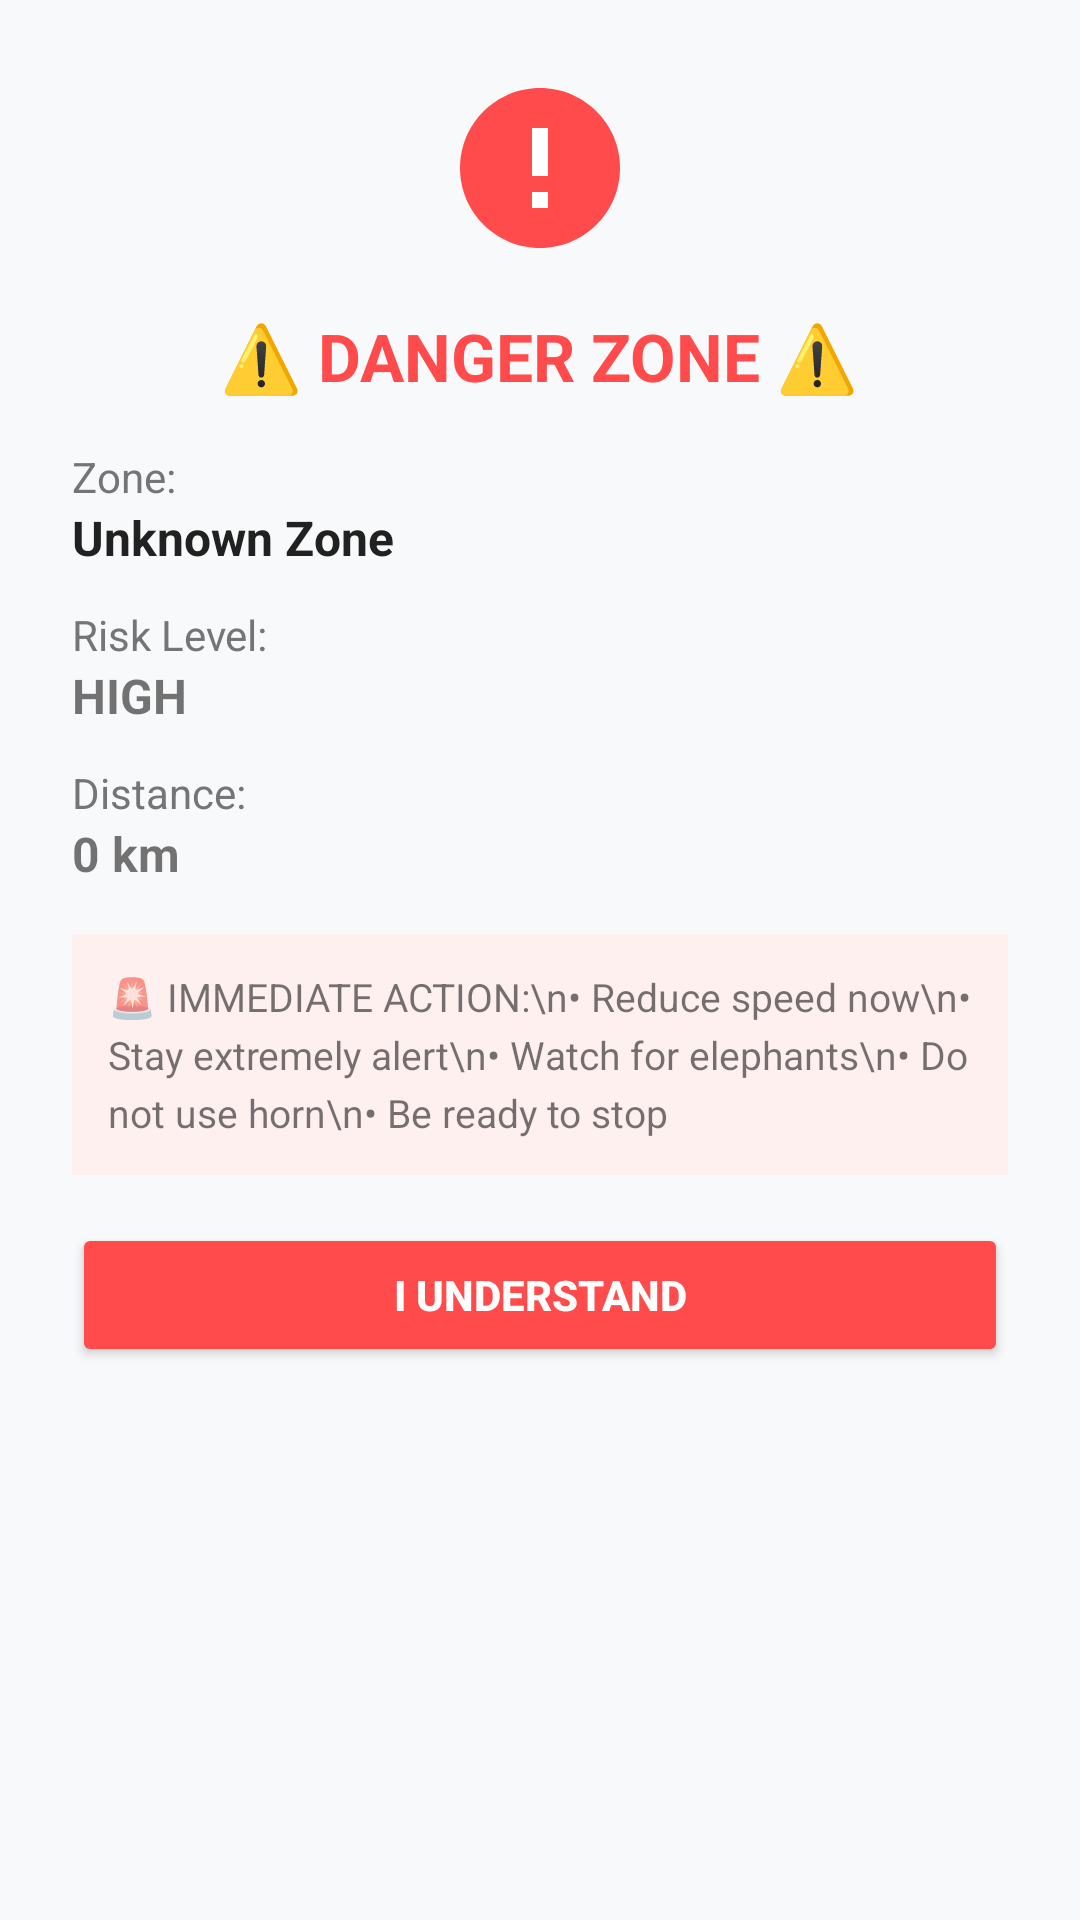

The Android layout XML behind this screen, and the referenced resources:
<!-- AndroidManifest.xml: application theme Theme.ElephAlert -->
<!-- res/layout/dialog_danger_alert.xml -->
<?xml version="1.0" encoding="utf-8"?>
<LinearLayout xmlns:android="http://schemas.android.com/apk/res/android"
    xmlns:app="http://schemas.android.com/apk/res-auto"
    android:layout_width="match_parent"
    android:layout_height="wrap_content"
    android:orientation="vertical"
    android:padding="24dp"
    android:background="@drawable/dialog_background">

    <ImageView
        android:layout_width="64dp"
        android:layout_height="64dp"
        android:layout_gravity="center"
        android:src="@drawable/ic_danger_alert"
        android:layout_marginBottom="16dp" />

    <TextView
        android:layout_width="wrap_content"
        android:layout_height="wrap_content"
        android:text="⚠️ DANGER ZONE ⚠️"
        android:textSize="22sp"
        android:textStyle="bold"
        android:textColor="#FF4B4B"
        android:gravity="center"
        android:layout_gravity="center"
        android:layout_marginBottom="16dp" />

    <TextView
        android:layout_width="wrap_content"
        android:layout_height="wrap_content"
        android:text="Zone:"
        android:textSize="14sp"
        android:textColor="@color/gray_dark" />

    <TextView
        android:id="@+id/tvZoneName"
        android:layout_width="match_parent"
        android:layout_height="wrap_content"
        android:text="Unknown Zone"
        android:textSize="16sp"
        android:textStyle="bold"
        android:textColor="@color/black"
        android:layout_marginBottom="12dp" />

    <TextView
        android:layout_width="wrap_content"
        android:layout_height="wrap_content"
        android:text="Risk Level:"
        android:textSize="14sp"
        android:textColor="@color/gray_dark" />

    <TextView
        android:id="@+id/tvRiskLevel"
        android:layout_width="match_parent"
        android:layout_height="wrap_content"
        android:text="HIGH"
        android:textSize="16sp"
        android:textStyle="bold"
        android:layout_marginBottom="12dp" />

    <TextView
        android:layout_width="wrap_content"
        android:layout_height="wrap_content"
        android:text="Distance:"
        android:textSize="14sp"
        android:textColor="@color/gray_dark" />

    <TextView
        android:id="@+id/tvDistance"
        android:layout_width="match_parent"
        android:layout_height="wrap_content"
        android:text="0 km"
        android:textSize="16sp"
        android:textStyle="bold"
        android:layout_marginBottom="16dp" />

    <TextView
        android:id="@+id/tvInstructions"
        android:layout_width="match_parent"
        android:layout_height="wrap_content"
        android:text="🚨 IMMEDIATE ACTION:\n• Reduce speed now\n• Stay extremely alert\n• Watch for elephants\n• Do not use horn\n• Be ready to stop"
        android:textSize="13sp"
        android:lineSpacingExtra="4dp"
        android:background="#FFF0F0"
        android:padding="12dp"
        android:layout_marginBottom="16dp" />

    <Button
        android:id="@+id/btnAcknowledge"
        android:layout_width="match_parent"
        android:layout_height="48dp"
        android:text="I UNDERSTAND"
        android:textSize="14sp"
        android:textStyle="bold"
        android:textColor="@color/white"
        android:backgroundTint="#FF4B4B"
        app:cornerRadius="24dp" />

</LinearLayout>
<!-- resources referenced by this layout -->
<resources>
  <color name="black">#212121</color>
  <color name="gray_dark">#757575</color>
  <color name="white">#FFFFFF</color>
  <!-- drawable ic_danger_alert (drawable) -->
  <?xml version="1.0" encoding="utf-8"?>
  <vector xmlns:android="http://schemas.android.com/apk/res/android"
      android:width="48dp"
      android:height="48dp"
      android:viewportWidth="24"
      android:viewportHeight="24">
      
      <path
          android:fillColor="#FF4B4B"
          android:pathData="M12,2C6.48,2 2,6.48 2,12s4.48,10 10,10 10,-4.48 10,-10S17.52,2 12,2z"/>
      
      <path
          android:fillColor="#FFFFFF"
          android:pathData="M13,17h-2v-2h2v2zM13,13h-2V7h2v6z"/>
  </vector>
  <style name="Theme.ElephAlert" parent="Theme.MaterialComponents.DayNight.NoActionBar">
          
          <item name="colorPrimary">@color/primary</item>
          <item name="colorPrimaryVariant">@color/primary_dark</item>
          <item name="colorOnPrimary">@color/white</item>
  
          
          <item name="colorSecondary">@color/warning</item>
          <item name="colorSecondaryVariant">@color/warning</item>
          <item name="colorOnSecondary">@color/black</item>
  
          
          <item name="android:windowBackground">@color/bg_screen</item>
          <item name="colorSurface">@color/white</item>
          <item name="colorOnSurface">@color/black</item>
  
          
          <item name="android:statusBarColor">@color/primary_dark</item>
  
          
          <item name="actionBarSize">56dp</item>
      </style>
  <color name="primary">#2A6241</color>
  <color name="primary_dark">#1B432A</color>
  <color name="warning">#FFB300</color>
  <color name="bg_screen">#F8F9FA</color>
</resources>
